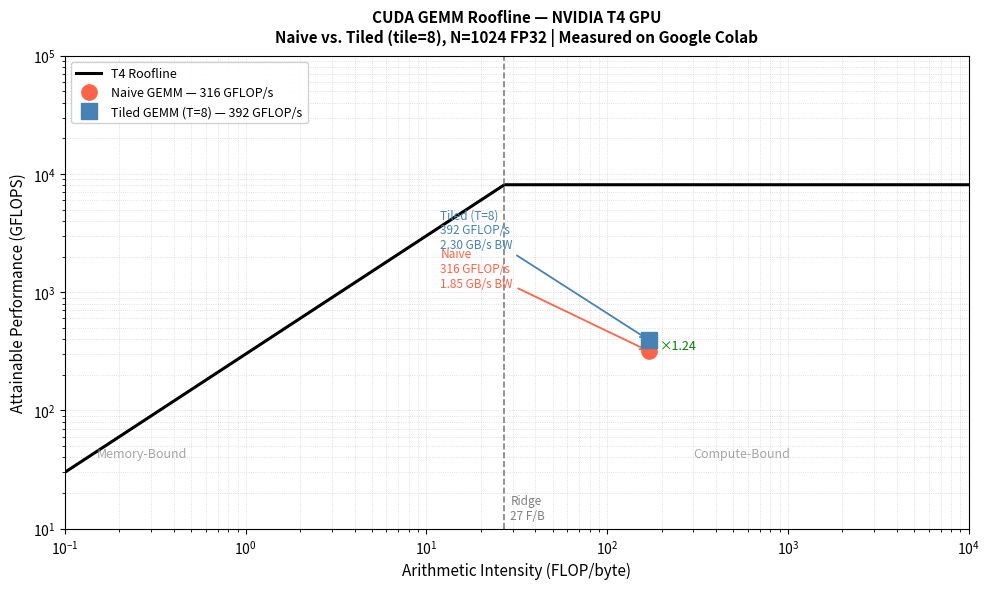

This chart was generated by the following Python code:
import numpy as np
import matplotlib.pyplot as plt

# ── T4 GPU spec ────────────────────────────────────────────────────────────────
peak_compute = 8100   # GFLOPS FP32
peak_bw      = 300    # GB/s
ridge        = peak_compute / peak_bw   # 27 FLOP/byte

# ── Kernel stats (measured on Colab T4) ───────────────────────────────────────
N        = 1024
flops    = 2.0 * N**3          # 2,147,483,648
bytes_rw = 3.0 * N**2 * 4     # 12,582,912  (load A, B; store C)
ai       = flops / bytes_rw    # 170.67 FLOP/byte

gflops_naive = 316.09   # measured
gflops_tiled = 392.46   # measured

# ── Roofline curve ─────────────────────────────────────────────────────────────
ai_x     = np.logspace(-1, 4, 2000)
roofline = np.minimum(ai_x * peak_bw, peak_compute)

fig, ax = plt.subplots(figsize=(10, 6))

# Roofline
ax.loglog(ai_x, roofline, 'k-', linewidth=2.2, label='T4 Roofline')

# Ridge point
ax.axvline(ridge, color='gray', linestyle='--', linewidth=1.2)
ax.text(ridge * 1.08, 12, f'Ridge\n{ridge:.0f} F/B', fontsize=8.5, color='gray')

# Naive kernel
ax.plot(ai, gflops_naive, 'o', color='tomato', markersize=11, zorder=5,
        label=f'Naive GEMM — {gflops_naive:.0f} GFLOP/s')
ax.annotate(f'Naive\n{gflops_naive:.0f} GFLOP/s\n1.85 GB/s BW',
            xy=(ai, gflops_naive),
            xytext=(ai * 0.07, gflops_naive * 3.5),
            fontsize=8.5, color='tomato',
            arrowprops=dict(arrowstyle='->', color='tomato', lw=1.3))

# Tiled kernel
ax.plot(ai, gflops_tiled, 's', color='steelblue', markersize=11, zorder=5,
        label=f'Tiled GEMM (T=8) — {gflops_tiled:.0f} GFLOP/s')
ax.annotate(f'Tiled (T=8)\n{gflops_tiled:.0f} GFLOP/s\n2.30 GB/s BW',
            xy=(ai, gflops_tiled),
            xytext=(ai * 0.07, gflops_tiled * 6),
            fontsize=8.5, color='steelblue',
            arrowprops=dict(arrowstyle='->', color='steelblue', lw=1.3))

# Speedup annotation
ax.annotate('', xy=(ai * 1.05, gflops_tiled),
            xytext=(ai * 1.05, gflops_naive),
            arrowprops=dict(arrowstyle='<->', color='green', lw=1.8))
ax.text(ai * 1.15, (gflops_naive + gflops_tiled) / 2,
        f'×{gflops_tiled/gflops_naive:.2f}', fontsize=9, color='green', va='center')

# Region labels
ax.text(0.15, 40,    'Memory-Bound',  fontsize=9, color='gray', alpha=0.7)
ax.text(300,  40,    'Compute-Bound', fontsize=9, color='gray', alpha=0.7)

# Formatting
ax.set_xlabel('Arithmetic Intensity (FLOP/byte)', fontsize=11)
ax.set_ylabel('Attainable Performance (GFLOPS)',   fontsize=11)
ax.set_title('CUDA GEMM Roofline — NVIDIA T4 GPU\n'
             'Naive vs. Tiled (tile=8), N=1024 FP32 | Measured on Google Colab',
             fontsize=11, fontweight='bold', pad=10)
ax.set_xlim(1e-1, 1e4)
ax.set_ylim(1e1,  1e5)
ax.grid(True, which='both', linestyle=':', linewidth=0.6, alpha=0.5)
ax.legend(fontsize=9, loc='upper left', framealpha=0.9)

plt.tight_layout()
plt.savefig('gemm_roofline.png', dpi=150, bbox_inches='tight')
print("Saved gemm_roofline.png")
print(f"\nNaive: {gflops_naive} GFLOP/s  (AI={ai:.1f}, {100*gflops_naive/peak_compute:.1f}% of peak)")
print(f"Tiled: {gflops_tiled} GFLOP/s  (AI={ai:.1f}, {100*gflops_tiled/peak_compute:.1f}% of peak)")
print(f"Speedup: {gflops_tiled/gflops_naive:.2f}x")
